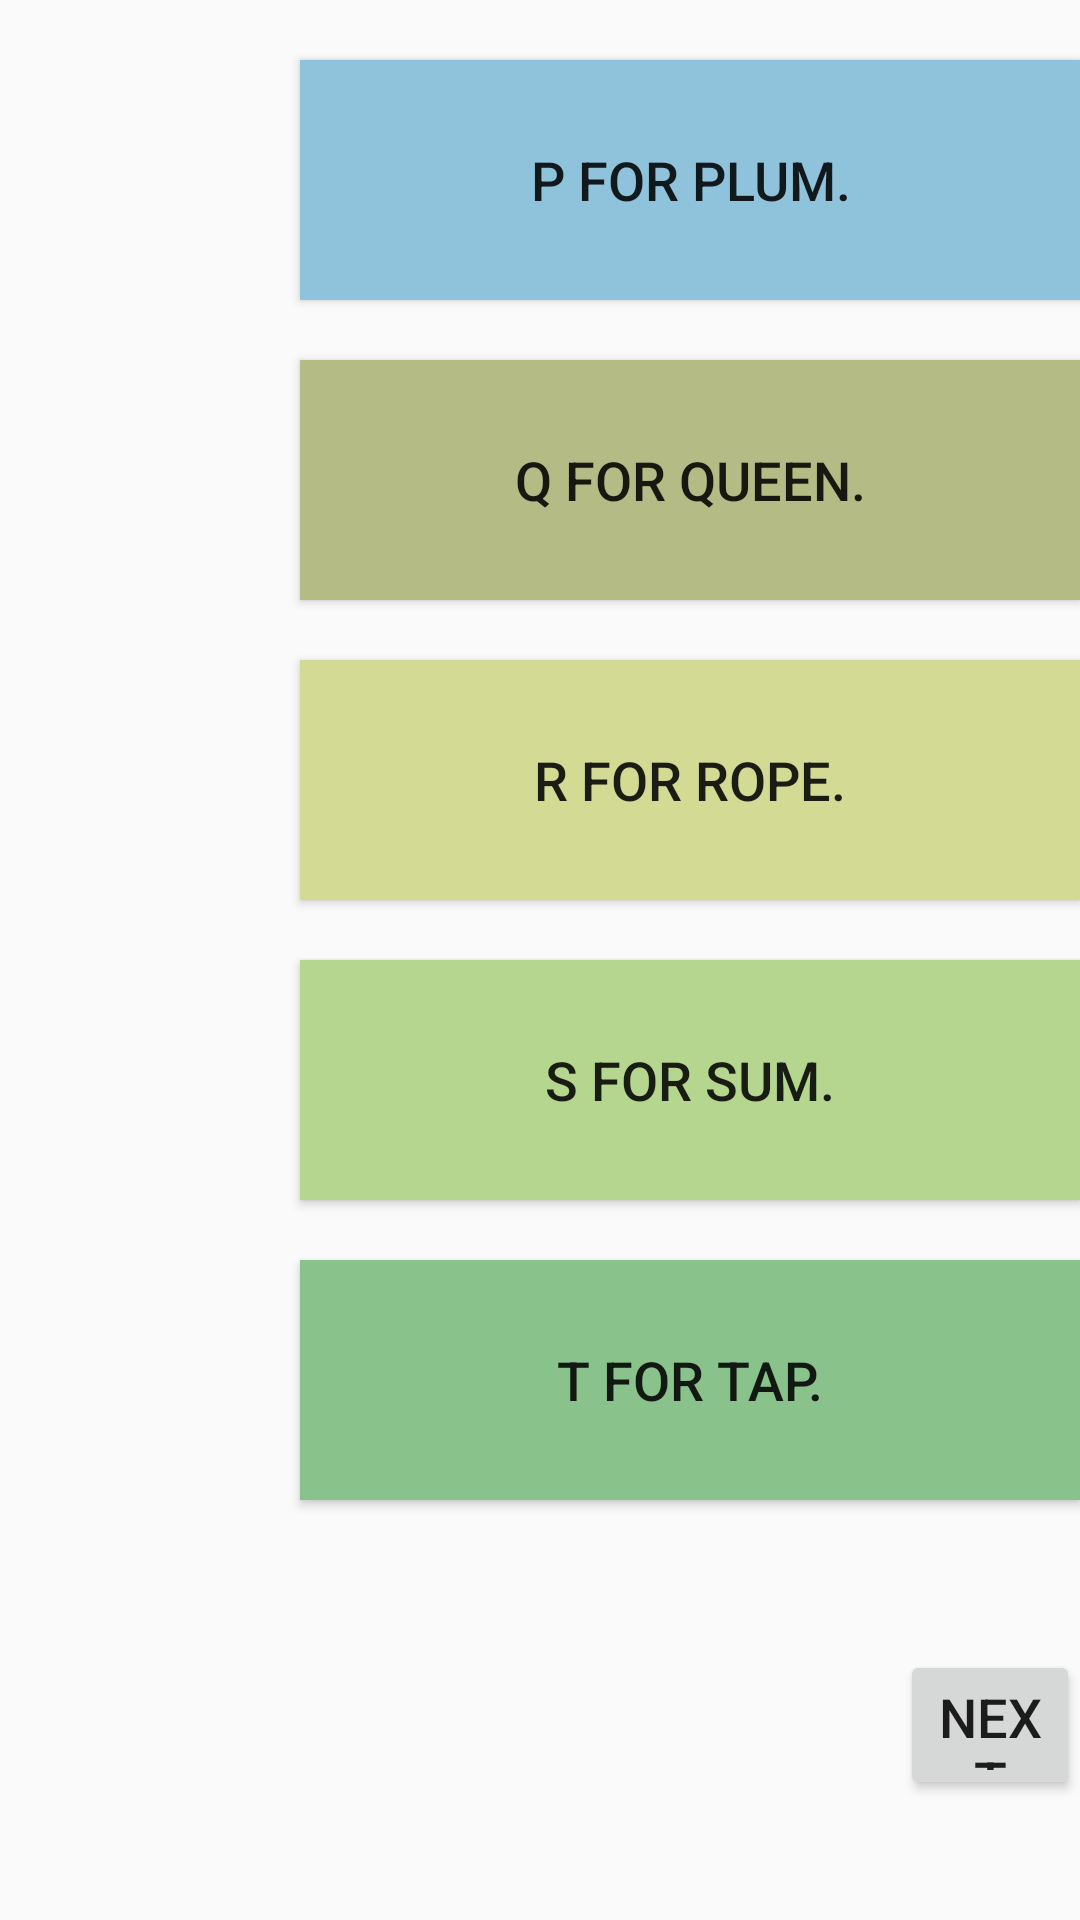

Android layout source for this screen:
<!-- AndroidManifest.xml: application theme AppTheme -->
<!-- res/layout/activity_poem3.xml -->
<?xml version="1.0" encoding="utf-8"?>
<RelativeLayout xmlns:android="http://schemas.android.com/apk/res/android"
    xmlns:app="http://schemas.android.com/apk/res-auto"
    xmlns:tools="http://schemas.android.com/tools"
    android:layout_width="match_parent"
    android:layout_height="match_parent"
    android:background="@drawable/picture2"
    tools:context=".Poem">

    <ImageView
        android:id="@+id/img1"
        android:layout_width="80dp"
        android:layout_height="80dp"
        android:layout_marginLeft="10dp"
        android:layout_marginTop="20dp"
        app:srcCompat="@mipmap/ic_launcher" />

    <ImageView
        android:id="@+id/img2"
        android:layout_width="80dp"
        android:layout_height="80dp"
        android:layout_marginLeft="10dp"
        android:layout_marginTop="120dp"
        app:srcCompat="@mipmap/ic_launcher" />

    <ImageView
        android:id="@+id/img3"
        android:layout_width="80dp"
        android:layout_height="80dp"
        android:layout_marginLeft="10dp"
        android:layout_marginTop="220dp"
        app:srcCompat="@mipmap/ic_launcher" />

    <ImageView
        android:id="@+id/img4"
        android:layout_width="80dp"
        android:layout_height="80dp"
        android:layout_marginLeft="10dp"
        android:layout_marginTop="320dp"
        app:srcCompat="@mipmap/ic_launcher" />

    <ImageView
        android:id="@+id/img5"
        android:layout_width="80dp"
        android:layout_height="80dp"
        android:layout_marginLeft="10dp"
        android:layout_marginTop="420dp"
        app:srcCompat="@mipmap/ic_launcher" />

    <Button
        android:id="@+id/b1"
        android:layout_width="300dp"
        android:layout_height="80dp"
        android:layout_marginLeft="100dp"
        android:layout_marginTop="20dp"
        android:background="#8EC3DB"
        android:text="P for plum."
        android:textSize="18sp" />

    <Button
        android:id="@+id/b2"
        android:layout_width="300dp"
        android:layout_height="80dp"
        android:layout_marginLeft="100dp"
        android:layout_marginTop="120dp"
        android:background="#B5BB84"
        android:text="Q for queen."
        android:textSize="18sp" />

    <Button
        android:id="@+id/b3"
        android:layout_width="300dp"
        android:layout_height="80dp"
        android:layout_marginLeft="100dp"
        android:layout_marginTop="220dp"
        android:background="#D2DA93"
        android:text="R for rope."
        android:textSize="18sp" />

    <Button
        android:id="@+id/b4"
        android:layout_width="300dp"
        android:layout_height="80dp"
        android:layout_marginLeft="100dp"
        android:layout_marginTop="320dp"
        android:background="#B5D68E"
        android:text="S for sum."
        android:textSize="18sp" />

    <Button
        android:id="@+id/b5"
        android:layout_width="300dp"
        android:layout_height="80dp"
        android:layout_marginLeft="100dp"
        android:layout_marginTop="420dp"
        android:background="#8AC28C"
        android:text="T for tap."
        android:textSize="18sp" />

    <Button
        android:id="@+id/b6"
        android:layout_width="100dp"
        android:layout_height="50dp"
        android:layout_marginLeft="300dp"
        android:layout_marginTop="550dp"
        android:text="Next"
        android:textSize="18sp" />
</RelativeLayout>
<!-- resources referenced by this layout -->
<resources>
  <style name="AppTheme" parent="Theme.AppCompat.Light.DarkActionBar">
          
          <item name="colorPrimary">@color/colorPrimary</item>
          <item name="colorPrimaryDark">@color/colorPrimaryDark</item>
          <item name="colorAccent">@color/colorAccent</item>
      </style>
  <!-- not gathered from this repository: default colours our renderer supplied (Android Studio template values) -->
  <color name="colorPrimary">#FF6200EE</color>
  <color name="colorPrimaryDark">#FF3700B3</color>
  <color name="colorAccent">#FF03DAC5</color>
</resources>
